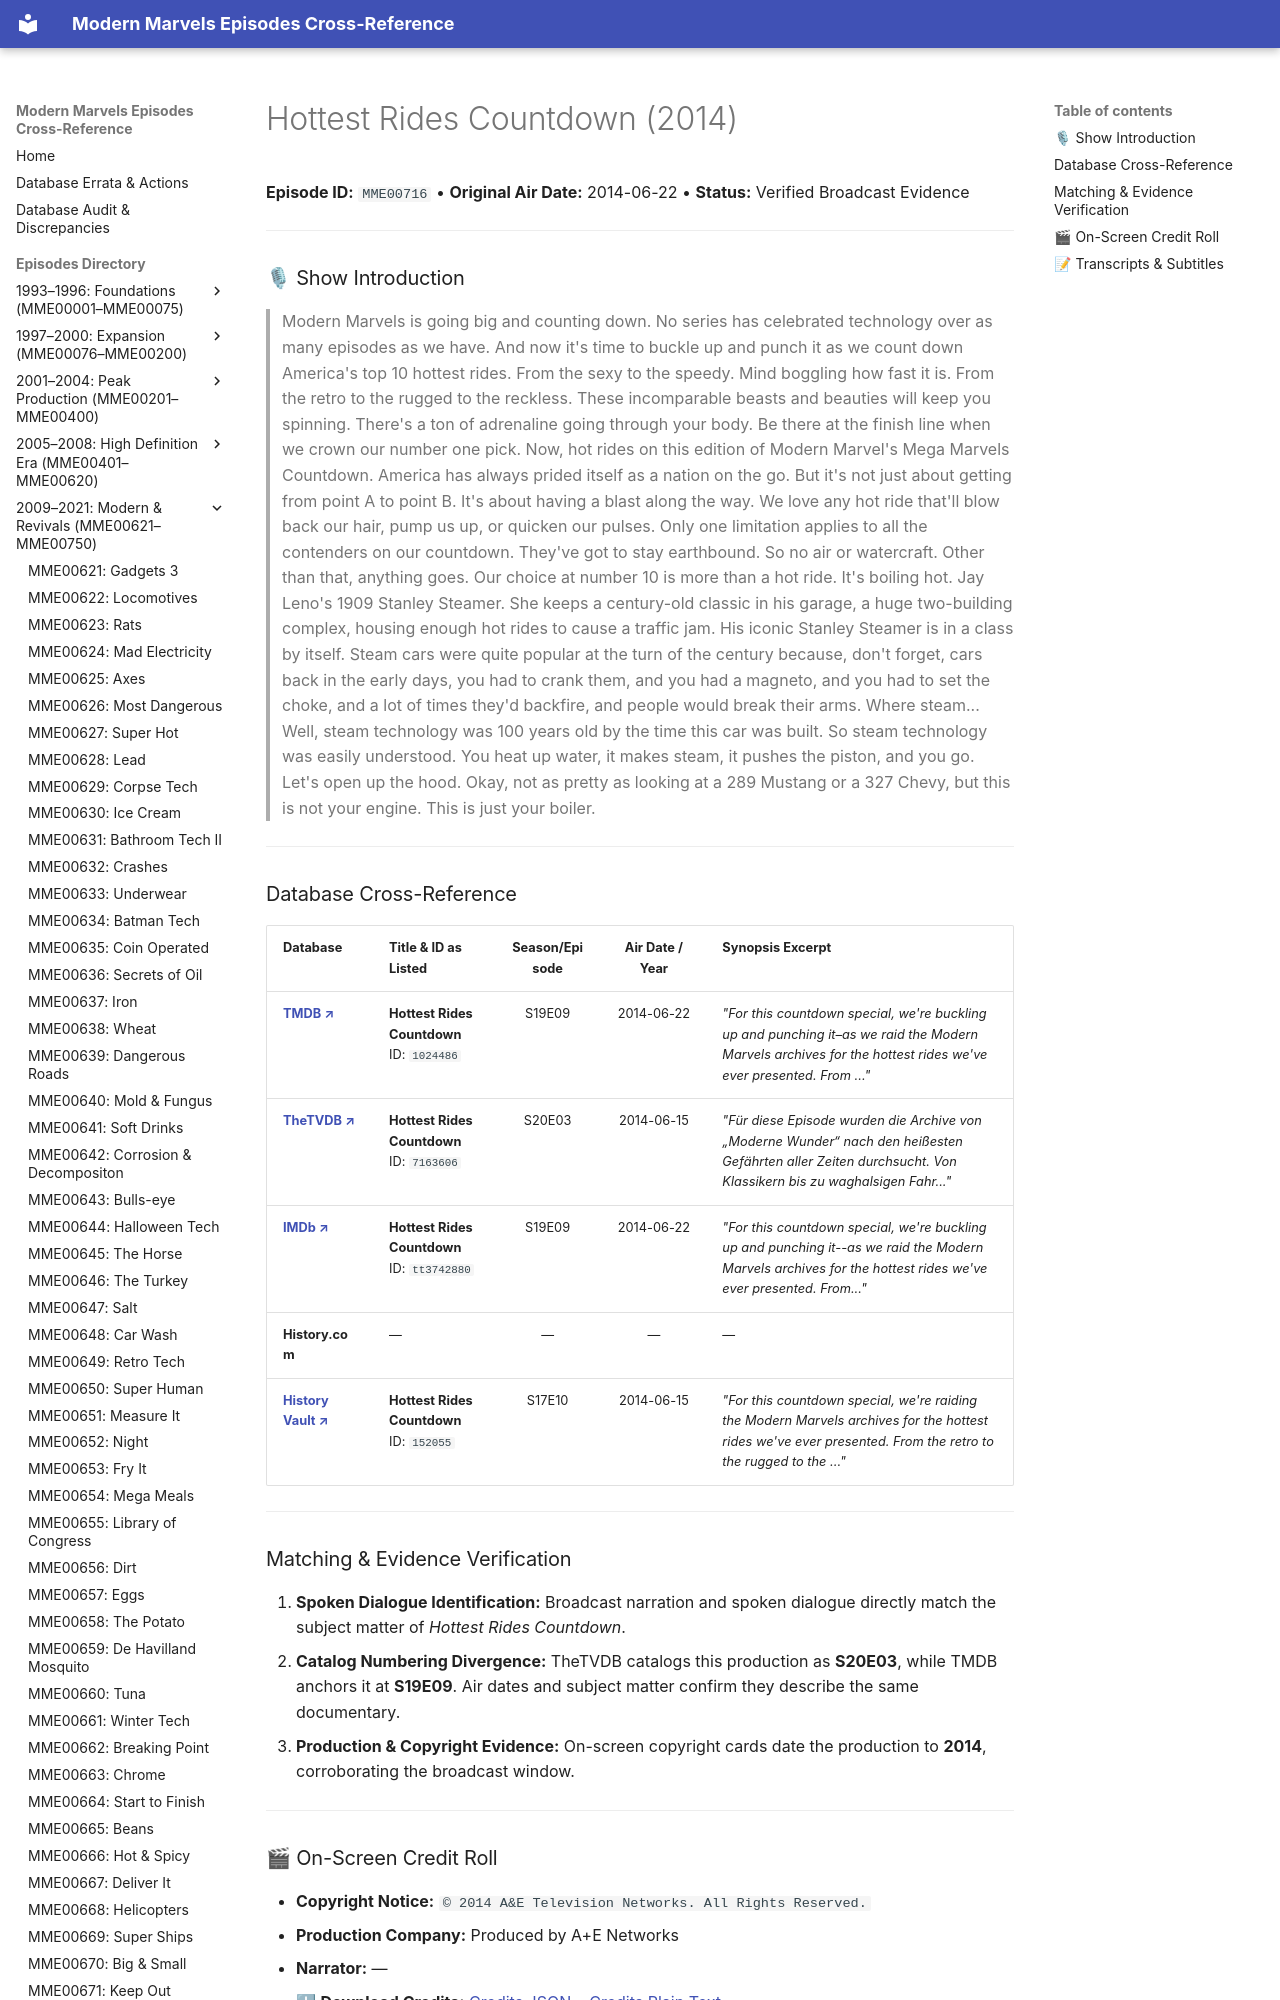

repository: ModernMarvelsFan/ModernMarvels · page: episodes/MME00716/index.html · generator: mkdocs

# Hottest Rides Countdown (2014)

**Episode ID:** `MME00716` • **Original Air Date:** 2014-06-22 • **Status:** Verified Broadcast Evidence

---

### 🎙 Show Introduction

> Modern Marvels is going big and counting down. No series has celebrated technology over as many episodes as we have. And now it's time to buckle up and punch it as we count down America's top 10 hottest rides. From the sexy to the speedy. Mind boggling how fast it is. From the retro to the rugged to the reckless. These incomparable beasts and beauties will keep you spinning. There's a ton of adrenaline going through your body. Be there at the finish line when we crown our number one pick. Now, hot rides on this edition of Modern Marvel's Mega Marvels Countdown. America has always prided itself as a nation on the go. But it's not just about getting from point A to point B. It's about having a blast along the way. We love any hot ride that'll blow back our hair, pump us up, or quicken our pulses. Only one limitation applies to all the contenders on our countdown. They've got to stay earthbound. So no air or watercraft. Other than that, anything goes. Our choice at number 10 is more than a hot ride. It's boiling hot. Jay Leno's 1909 Stanley Steamer. She keeps a century-old classic in his garage, a huge two-building complex, housing enough hot rides to cause a traffic jam. His iconic Stanley Steamer is in a class by itself. Steam cars were quite popular at the turn of the century because, don't forget, cars back in the early days, you had to crank them, and you had a magneto, and you had to set the choke, and a lot of times they'd backfire, and people would break their arms. Where steam... Well, steam technology was 100 years old by the time this car was built. So steam technology was easily understood. You heat up water, it makes steam, it pushes the piston, and you go. Let's open up the hood. Okay, not as pretty as looking at a 289 Mustang or a 327 Chevy, but this is not your engine. This is just your boiler.

---
